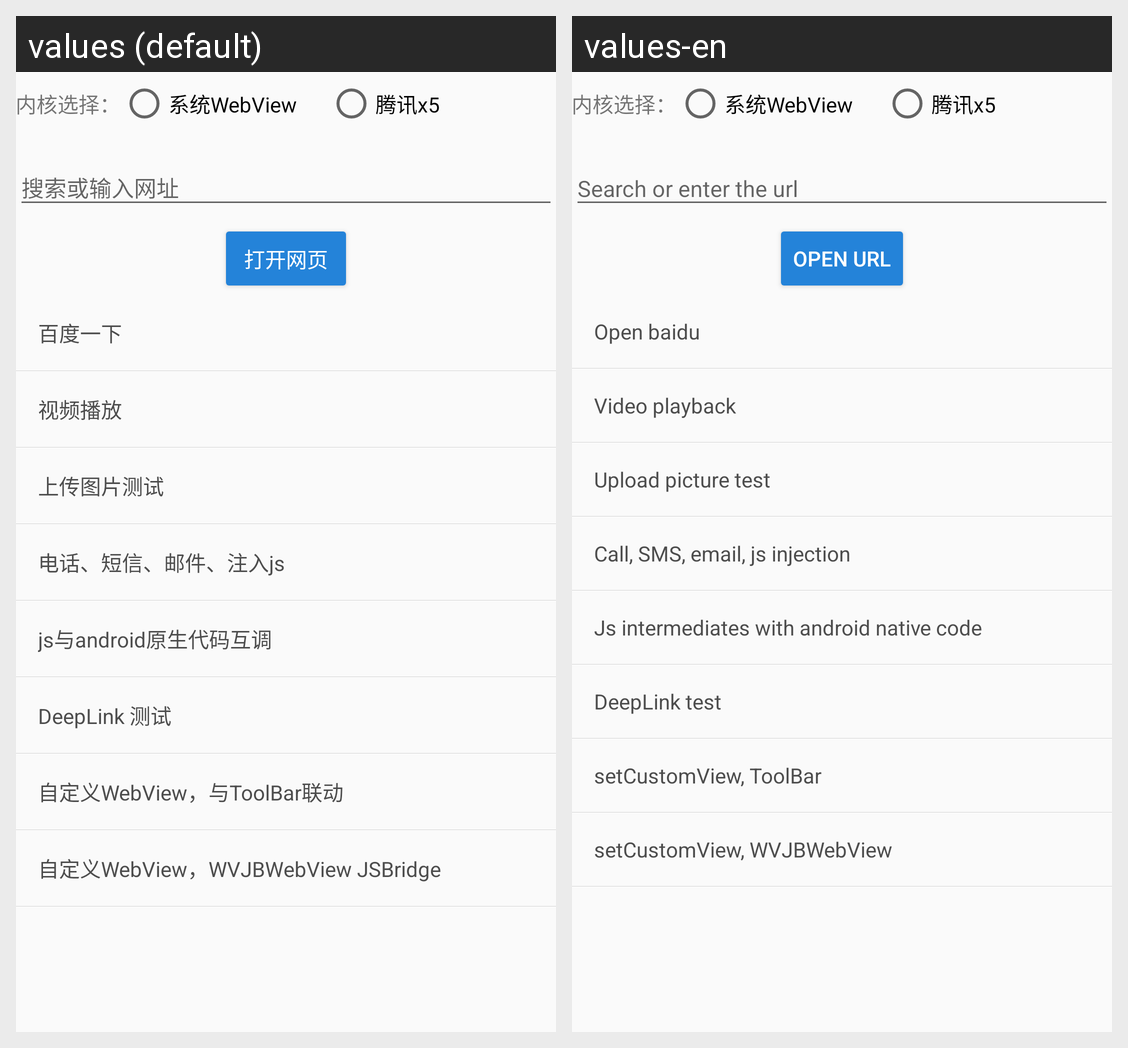

This grid shows one Android layout under two languages. Give, for every string resource on the screen, its name, the default text and each shown locale's text.
Android screen res/layout/activity_main.xml rendered under 2 locales, left to right: values (default), values-en. Device: Nexus 5 (rendered at 1080×1920; each locale shown at half size, 540×960, under a caption strip naming it); theme AppTheme.
Strings drawn on this screen, with the default value and each locale's value (text and hints the layout hard-codes, and strings that could not be matched under every locale, appear in the picture but are not listed):

bt_open_url
  values: 打开网页
  values-en: open url

text_baidu
  values: 百度一下
  values-en: Open baidu

text_movie
  values: 视频播放
  values-en: Video playback

text_upload_photo
  values: 上传图片测试
  values-en: Upload picture test

text_js
  values: 电话、短信、邮件、注入js
  values-en: Call, SMS, email, js injection

js_android
  values: js与android原生代码互调
  values-en: Js intermediates with android native code

deeplink
  values: DeepLink 测试
  values-en: DeepLink test

string_toolbar
  values: 自定义WebView，与ToolBar联动
  values-en: setCustomView, ToolBar

string_wvjbwebview
  values: 自定义WebView，WVJBWebView JSBridge
  values-en: setCustomView, WVJBWebView
